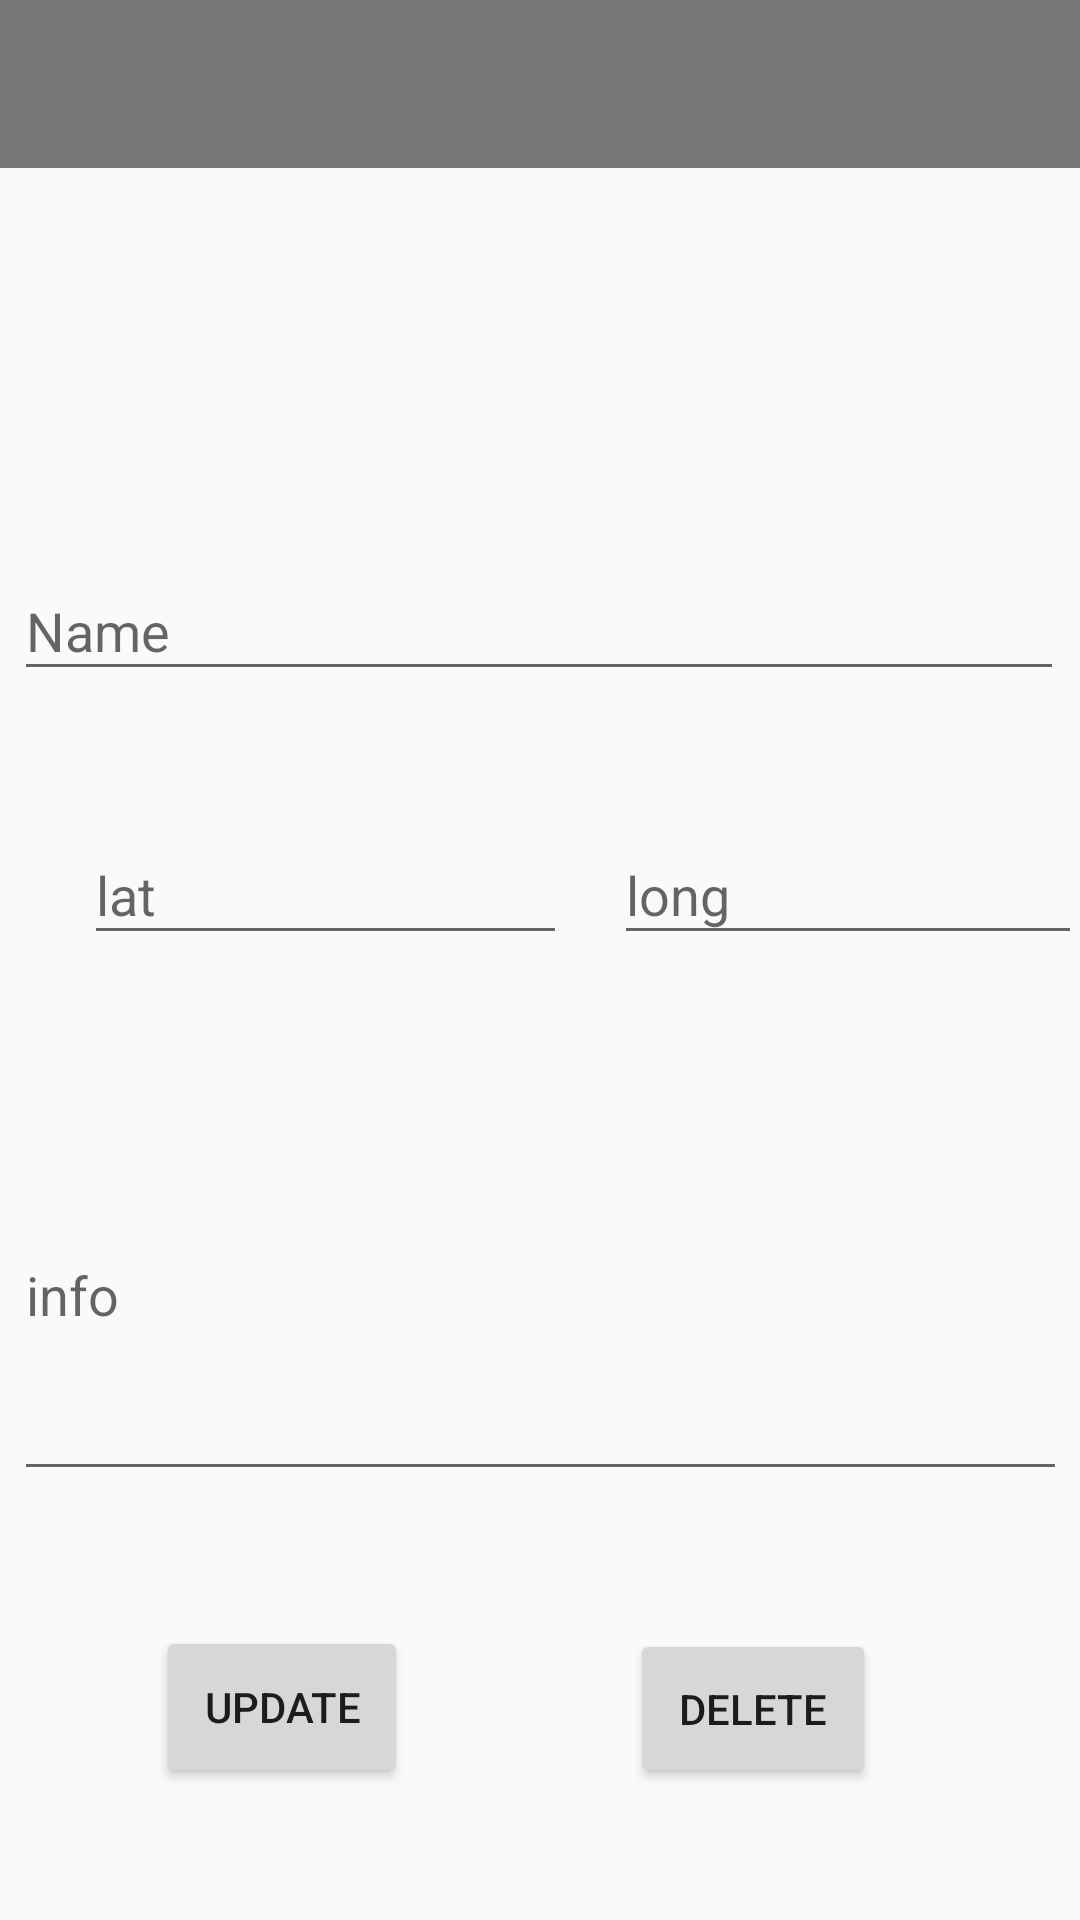

Produce the Android XML layout that renders to this screen, including the resource entries it uses.
<!-- AndroidManifest.xml: application theme Theme.Atkex -->
<!-- res/layout/manage_activity_point_of_interest.xml -->
<?xml version="1.0" encoding="utf-8"?>
<androidx.constraintlayout.widget.ConstraintLayout xmlns:android="http://schemas.android.com/apk/res/android"
    xmlns:app="http://schemas.android.com/apk/res-auto"
    xmlns:tools="http://schemas.android.com/tools"
    android:layout_width="match_parent"
    android:layout_height="match_parent"
    tools:context=".PointOfInterestActivity">

    <com.google.android.material.appbar.MaterialToolbar
        android:id="@+id/main_toolbar"
        android:layout_width="match_parent"
        android:layout_height="56dp"
        android:background="@color/grey_200"
        app:layout_constraintEnd_toEndOf="parent"
        app:layout_constraintStart_toStartOf="parent"
        app:layout_constraintTop_toTopOf="parent"
        app:titleTextColor="@android:color/black"></com.google.android.material.appbar.MaterialToolbar>


    <ImageView
        android:id="@+id/imageView"
        android:layout_width="310dp"
        android:layout_height="144dp"
        android:layout_marginBottom="500dp"
        app:layout_constraintBottom_toBottomOf="parent"
        app:layout_constraintEnd_toEndOf="parent"
        app:layout_constraintHorizontal_bias="0.326"
        app:layout_constraintStart_toStartOf="parent"
        app:layout_constraintTop_toBottomOf="@+id/main_toolbar"
        app:layout_constraintVertical_bias="0.903"
        tools:srcCompat="@tools:sample/avatars" />

    <Button
        android:id="@+id/btnPostReview"
        android:layout_width="82dp"
        android:layout_height="53dp"
        android:layout_marginEnd="68dp"
        android:layout_marginBottom="44dp"
        android:layout_weight="1"
        android:text="Delete"
        app:layout_constraintBottom_toBottomOf="parent"
        app:layout_constraintEnd_toEndOf="parent" />

    <Button
        android:id="@+id/btnSpeak"
        android:layout_width="84dp"
        android:layout_height="54dp"
        android:layout_marginBottom="44dp"
        android:text="Update"
        app:layout_constraintBottom_toBottomOf="parent"
        app:layout_constraintEnd_toStartOf="@+id/btnPostReview"
        app:layout_constraintHorizontal_bias="0.414"
        app:layout_constraintStart_toStartOf="parent" />

    <com.google.android.material.textfield.TextInputLayout
        android:id="@+id/textInputLayout4"
        android:layout_width="350dp"
        android:layout_height="56dp"
        android:layout_marginTop="32dp"
        app:layout_constraintEnd_toEndOf="parent"
        app:layout_constraintHorizontal_bias="0.459"
        app:layout_constraintStart_toStartOf="parent"
        app:layout_constraintTop_toBottomOf="@+id/imageView">

        <com.google.android.material.textfield.TextInputEditText
            android:id="@+id/inputTextName"
            android:layout_width="match_parent"
            android:layout_height="wrap_content"
            android:hint="Name" />
    </com.google.android.material.textfield.TextInputLayout>

    <com.google.android.material.textfield.TextInputLayout
        android:id="@+id/textInputLayout5"
        android:layout_width="161dp"
        android:layout_height="61dp"
        android:layout_marginStart="28dp"
        android:layout_marginTop="32dp"
        app:layout_constraintStart_toStartOf="parent"
        app:layout_constraintTop_toBottomOf="@+id/textInputLayout4">

        <com.google.android.material.textfield.TextInputEditText
            android:id="@+id/inputTextLat"
            android:layout_width="match_parent"
            android:layout_height="wrap_content"
            android:hint="lat" />
    </com.google.android.material.textfield.TextInputLayout>

    <com.google.android.material.textfield.TextInputLayout
        android:layout_width="156dp"
        android:layout_height="57dp"
        android:layout_marginStart="16dp"
        android:layout_marginTop="32dp"
        app:layout_constraintEnd_toEndOf="parent"
        app:layout_constraintHorizontal_bias="0.4"
        app:layout_constraintStart_toEndOf="@+id/textInputLayout5"
        app:layout_constraintTop_toBottomOf="@+id/textInputLayout4">

        <com.google.android.material.textfield.TextInputEditText
            android:id="@+id/inputTextLong"
            android:layout_width="match_parent"
            android:layout_height="wrap_content"
            android:hint="long" />
    </com.google.android.material.textfield.TextInputLayout>

    <com.google.android.material.textfield.TextInputLayout
        android:layout_width="351dp"
        android:layout_height="143dp"
        android:layout_marginTop="120dp"
        app:layout_constraintEnd_toEndOf="parent"
        app:layout_constraintStart_toStartOf="parent"
        app:layout_constraintTop_toBottomOf="@+id/textInputLayout4">

        <com.google.android.material.textfield.TextInputEditText
            android:id="@+id/inputTextInfo"
            android:layout_width="match_parent"
            android:layout_height="wrap_content"
            android:hint="info"
            android:lines="10" />
    </com.google.android.material.textfield.TextInputLayout>

</androidx.constraintlayout.widget.ConstraintLayout>
<!-- resources referenced by this layout -->
<resources>
  <color name="grey_200">#767676</color>
  <style name="Theme.Atkex" parent="Theme.AppCompat.DayNight.NoActionBar">
  
          
          <item name="colorPrimary">@color/grey_100</item>
          <item name="colorPrimaryVariant">@color/grey_200</item>
          <item name="colorOnPrimary">@color/white</item>
          
          <item name="colorSecondary">@color/teal_200</item>
          <item name="colorSecondaryVariant">@color/teal_700</item>
          <item name="colorOnSecondary">@color/black</item>
          
          <item name="android:statusBarColor" tools:targetApi="l">@color/black</item>
          
      </style>
  <color name="grey_100">#B8B8B8</color>
  <color name="white">#FFFFFFFF</color>
  <color name="teal_200">#FF03DAC5</color>
  <color name="teal_700">#FF018786</color>
  <color name="black">#FF000000</color>
</resources>
